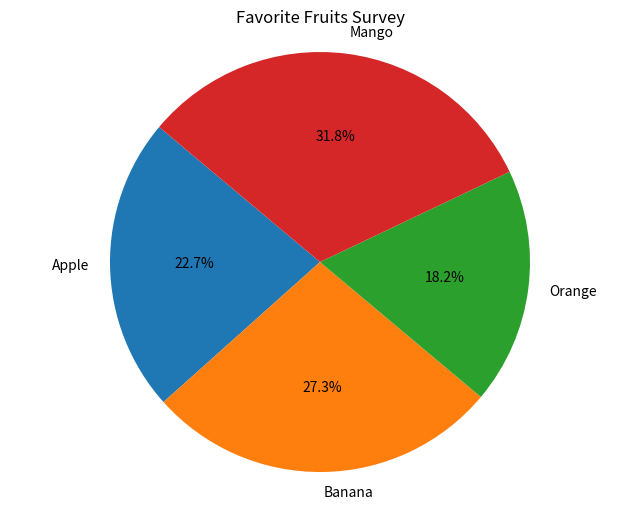
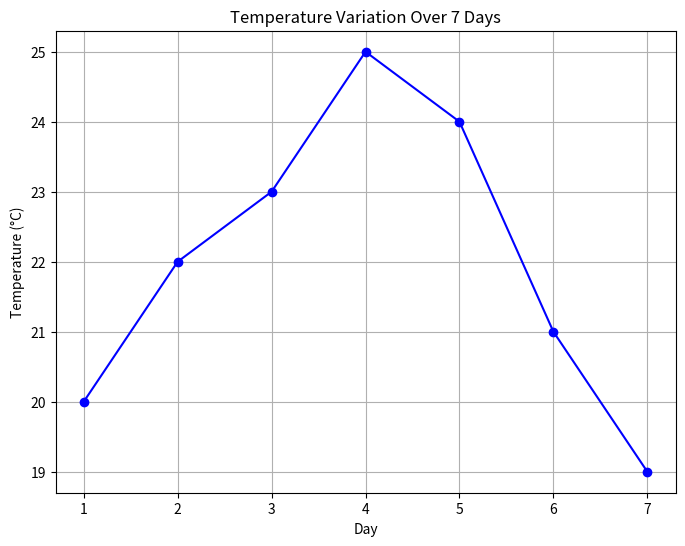
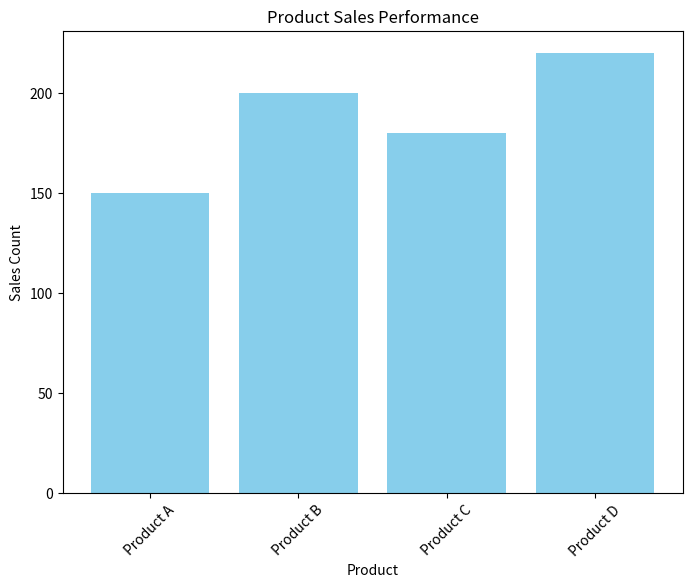

The script that saved these images, in order:
# Example 1: Pie Chart : 
#  we have survey data on people's favorite fruits, and we want to visualize the distribution of responses using a pie chart
import matplotlib.pyplot as plt

fruits = ['Apple', 'Banana', 'Orange', 'Mango']
counts = [25, 30, 20, 35]

# Plotting the pie chart
plt.figure(figsize=(8, 6))
plt.pie(counts, labels=fruits, autopct='%1.1f%%', startangle=140)
plt.title('Favorite Fruits Survey')
plt.axis('equal')  # Equal aspect ratio ensures that pie is drawn as a circle.
plt.show()



# Example 2: Line Plot
#  we have recorded the temperature variations over several days and want to visualize it using a line plot.
import numpy as np

# Sample data: temperature readings over 7 days
days = np.arange(1, 8)
temperatures = [20, 22, 23, 25, 24, 21, 19]

# Plotting the line graph
plt.figure(figsize=(8, 6))
plt.plot(days, temperatures, marker='o', color='b', linestyle='-')
plt.xlabel('Day')
plt.ylabel('Temperature (°C)')
plt.title('Temperature Variation Over 7 Days')
plt.grid(True)
plt.show()

# Example 3: Bar Chart
# we have data on the sales performance of different products, and we want to visualize it using a bar chart.
# Sample data: product names and their sales counts
products = ['Product A', 'Product B', 'Product C', 'Product D']
sales = [150, 200, 180, 220]

# Plotting the bar chart
plt.figure(figsize=(8, 6))
plt.bar(products, sales, color='skyblue')
plt.xlabel('Product')
plt.ylabel('Sales Count')
plt.title('Product Sales Performance')
plt.xticks(rotation=45)
plt.show()


#  Example of : Anova Test 

import pandas as pd
import numpy as np
import scipy.stats as stats

# Create a DataFrame
data = pd.DataFrame({
    'group1': np.random.normal(0, 1, 100),
    'group2': np.random.normal(1, 1, 100),
    'group3': np.random.normal(0.5, 1, 100)
})

# Perform one-way ANOVA
fvalue, pvalue = stats.f_oneway(data['group1'], data['group2'], data['group3'])
print('F-Value:', fvalue)
print('P-Value:', pvalue)

# Output
# F-Value: 4.51233469761552
# P-Value: 0.01133415423955698
# The p-value is less than 0.05, so we reject the null hypothesis that the means of the groups are equal.
# This indicates that at least one group has a significantly different mean from the others.

# Example of : Chi-Square Test
# we have survey data on people's favorite colors and want to test if the distribution of responses is significantly different from a uniform distribution.
import pandas as pd
import numpy as np
import scipy.stats as stats

# Create a DataFrame
data = pd.DataFrame({
    'color': ['Red', 'Blue', 'Green', 'Yellow', 'Orange'],
    'count': [45, 20, 15, 10, 10]
})

# Observed frequencies
observed = data['count']

# Expected frequencies (uniform distribution)
total = observed.sum()
expected = np.repeat(total / len(observed), len(observed))

# Perform chi-square test
chisq, pvalue = stats.chisquare(observed, expected)
print('Chi-Square:', chisq)
print('P-Value:', pvalue)

# Output
# Chi-Square: 30.0
# P-Value: 2.204364238465235e-06

# The p-value is less than 0.05, so we reject the null hypothesis that the observed distribution is the same as the expected uniform distribution.

